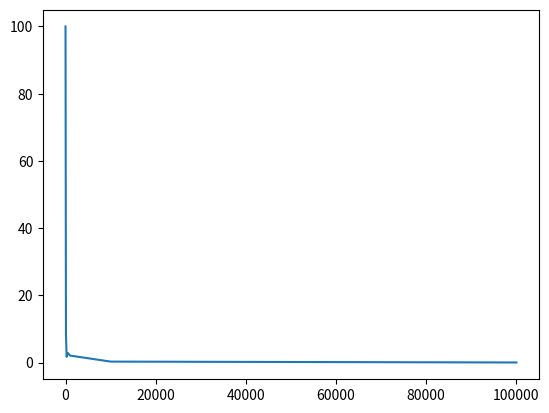

Python code for this plot:
#!/usr/bin/env python3
#
#p8_hw6.py - Monte Carlo Circle 
#
#Asis A Sotelo
#
#24Jul19 Created Program
#
#
#

"""
Graphs the fractional error Xerr/Xact in the determined value of pi as a function of N where N is the number of randomly generated points.


"""

### We will import libraries for numpy, matplotlib, and Scipy###
import sys
from numpy.random import random as rng
import matplotlib.pyplot as plt
import numpy as np

########  Makes sure input is an integer between a certain range[]  ############


#########################################################################

# Following Creates User Specified N number of Uniformly Dist. Points #

N = (1, 100, 250, 500, 1000, 10000,100000)
approx = np.zeros(len(N))
for j in range(len(N)):

	x_arr = rng(N[j])*2
	y_arr = rng(N[j])*2
	
	hyp = np.square(x_arr-1) + np.square(y_arr-1)
	usr_num = N
	count = 0
	for i in range(1,usr_num[j]):
	
		if hyp[i] <= 1:
			count+=1
	piapprox = (4*count)/ usr_num[j]
	approx[j] = piapprox
	
array_approx = (abs(approx-np.pi)/np.pi) * 100




plt.plot(N,array_approx)

plt.savefig("p8_plot.eps")	
plt.show()  











